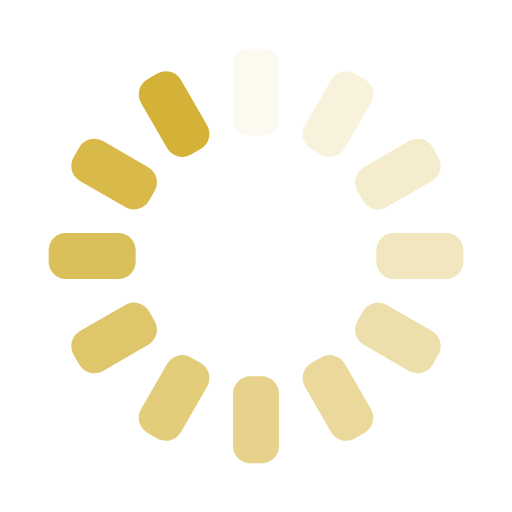
t = 0.00 s
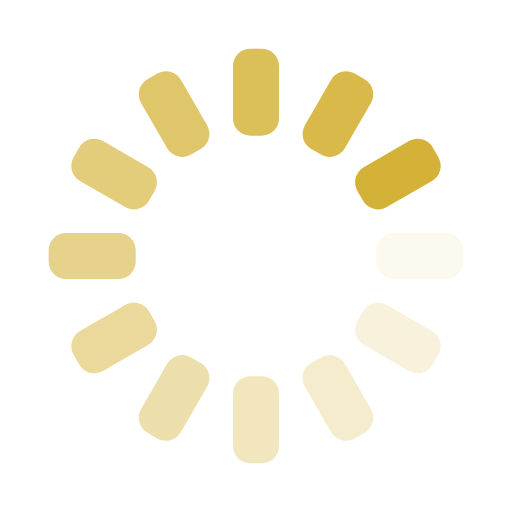
t = 0.25 s
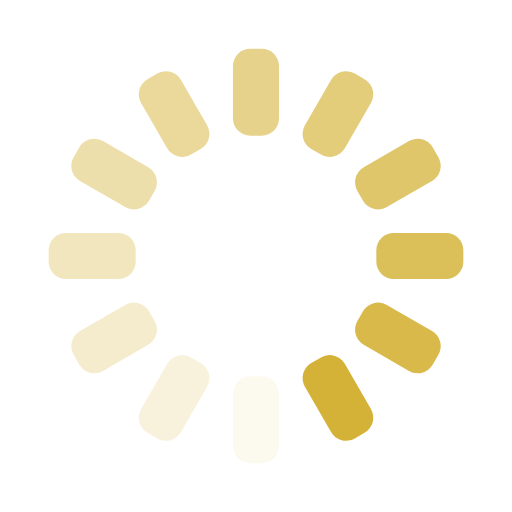
t = 0.50 s
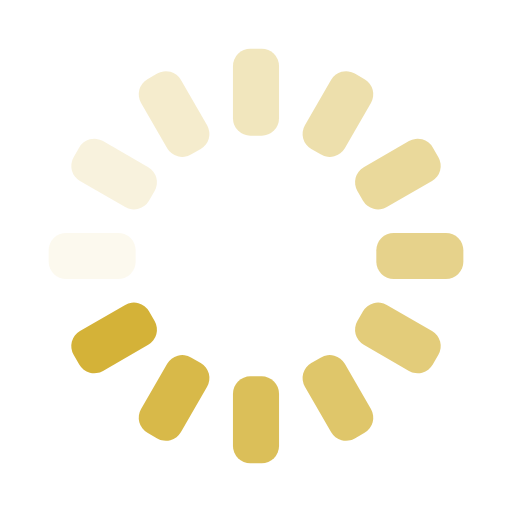
t = 0.75 s

The animated SVG that drew these frames (rendered in a browser with its animation timeline set to each time). Animation: 12 SMIL elements (animate=12); one cycle of 1.00 s, repeats indefinitely.

<?xml version="1.0" encoding="utf-8"?>
<svg xmlns="http://www.w3.org/2000/svg" xmlns:xlink="http://www.w3.org/1999/xlink" style="margin: auto; background: rgba(0, 0, 0, 0) none repeat scroll 0% 0%; display: block; shape-rendering: auto;" width="200px" height="200px" viewBox="0 0 100 100" preserveAspectRatio="xMidYMid">
<g transform="rotate(0 50 50)">
  <rect x="45.5" y="9.5" rx="3.4" ry="3.4" width="9" height="17" fill="rgba(203, 161, 11, 0.8128387352728075)">
    <animate attributeName="opacity" values="1;0" keyTimes="0;1" dur="1s" begin="-0.9166666666666666s" repeatCount="indefinite"></animate>
  </rect>
</g><g transform="rotate(30 50 50)">
  <rect x="45.5" y="9.5" rx="3.4" ry="3.4" width="9" height="17" fill="rgba(203, 161, 11, 0.8128387352728075)">
    <animate attributeName="opacity" values="1;0" keyTimes="0;1" dur="1s" begin="-0.8333333333333334s" repeatCount="indefinite"></animate>
  </rect>
</g><g transform="rotate(60 50 50)">
  <rect x="45.5" y="9.5" rx="3.4" ry="3.4" width="9" height="17" fill="rgba(203, 161, 11, 0.8128387352728075)">
    <animate attributeName="opacity" values="1;0" keyTimes="0;1" dur="1s" begin="-0.75s" repeatCount="indefinite"></animate>
  </rect>
</g><g transform="rotate(90 50 50)">
  <rect x="45.5" y="9.5" rx="3.4" ry="3.4" width="9" height="17" fill="rgba(203, 161, 11, 0.8128387352728075)">
    <animate attributeName="opacity" values="1;0" keyTimes="0;1" dur="1s" begin="-0.6666666666666666s" repeatCount="indefinite"></animate>
  </rect>
</g><g transform="rotate(120 50 50)">
  <rect x="45.5" y="9.5" rx="3.4" ry="3.4" width="9" height="17" fill="rgba(203, 161, 11, 0.8128387352728075)">
    <animate attributeName="opacity" values="1;0" keyTimes="0;1" dur="1s" begin="-0.5833333333333334s" repeatCount="indefinite"></animate>
  </rect>
</g><g transform="rotate(150 50 50)">
  <rect x="45.5" y="9.5" rx="3.4" ry="3.4" width="9" height="17" fill="rgba(203, 161, 11, 0.8128387352728075)">
    <animate attributeName="opacity" values="1;0" keyTimes="0;1" dur="1s" begin="-0.5s" repeatCount="indefinite"></animate>
  </rect>
</g><g transform="rotate(180 50 50)">
  <rect x="45.5" y="9.5" rx="3.4" ry="3.4" width="9" height="17" fill="rgba(203, 161, 11, 0.8128387352728075)">
    <animate attributeName="opacity" values="1;0" keyTimes="0;1" dur="1s" begin="-0.4166666666666667s" repeatCount="indefinite"></animate>
  </rect>
</g><g transform="rotate(210 50 50)">
  <rect x="45.5" y="9.5" rx="3.4" ry="3.4" width="9" height="17" fill="rgba(203, 161, 11, 0.8128387352728075)">
    <animate attributeName="opacity" values="1;0" keyTimes="0;1" dur="1s" begin="-0.3333333333333333s" repeatCount="indefinite"></animate>
  </rect>
</g><g transform="rotate(240 50 50)">
  <rect x="45.5" y="9.5" rx="3.4" ry="3.4" width="9" height="17" fill="rgba(203, 161, 11, 0.8128387352728075)">
    <animate attributeName="opacity" values="1;0" keyTimes="0;1" dur="1s" begin="-0.25s" repeatCount="indefinite"></animate>
  </rect>
</g><g transform="rotate(270 50 50)">
  <rect x="45.5" y="9.5" rx="3.4" ry="3.4" width="9" height="17" fill="rgba(203, 161, 11, 0.8128387352728075)">
    <animate attributeName="opacity" values="1;0" keyTimes="0;1" dur="1s" begin="-0.16666666666666666s" repeatCount="indefinite"></animate>
  </rect>
</g><g transform="rotate(300 50 50)">
  <rect x="45.5" y="9.5" rx="3.4" ry="3.4" width="9" height="17" fill="rgba(203, 161, 11, 0.8128387352728075)">
    <animate attributeName="opacity" values="1;0" keyTimes="0;1" dur="1s" begin="-0.08333333333333333s" repeatCount="indefinite"></animate>
  </rect>
</g><g transform="rotate(330 50 50)">
  <rect x="45.5" y="9.5" rx="3.4" ry="3.4" width="9" height="17" fill="rgba(203, 161, 11, 0.8128387352728075)">
    <animate attributeName="opacity" values="1;0" keyTimes="0;1" dur="1s" begin="0s" repeatCount="indefinite"></animate>
  </rect>
</g>
<!-- [ldio] generated by https://loading.io/ --></svg>
